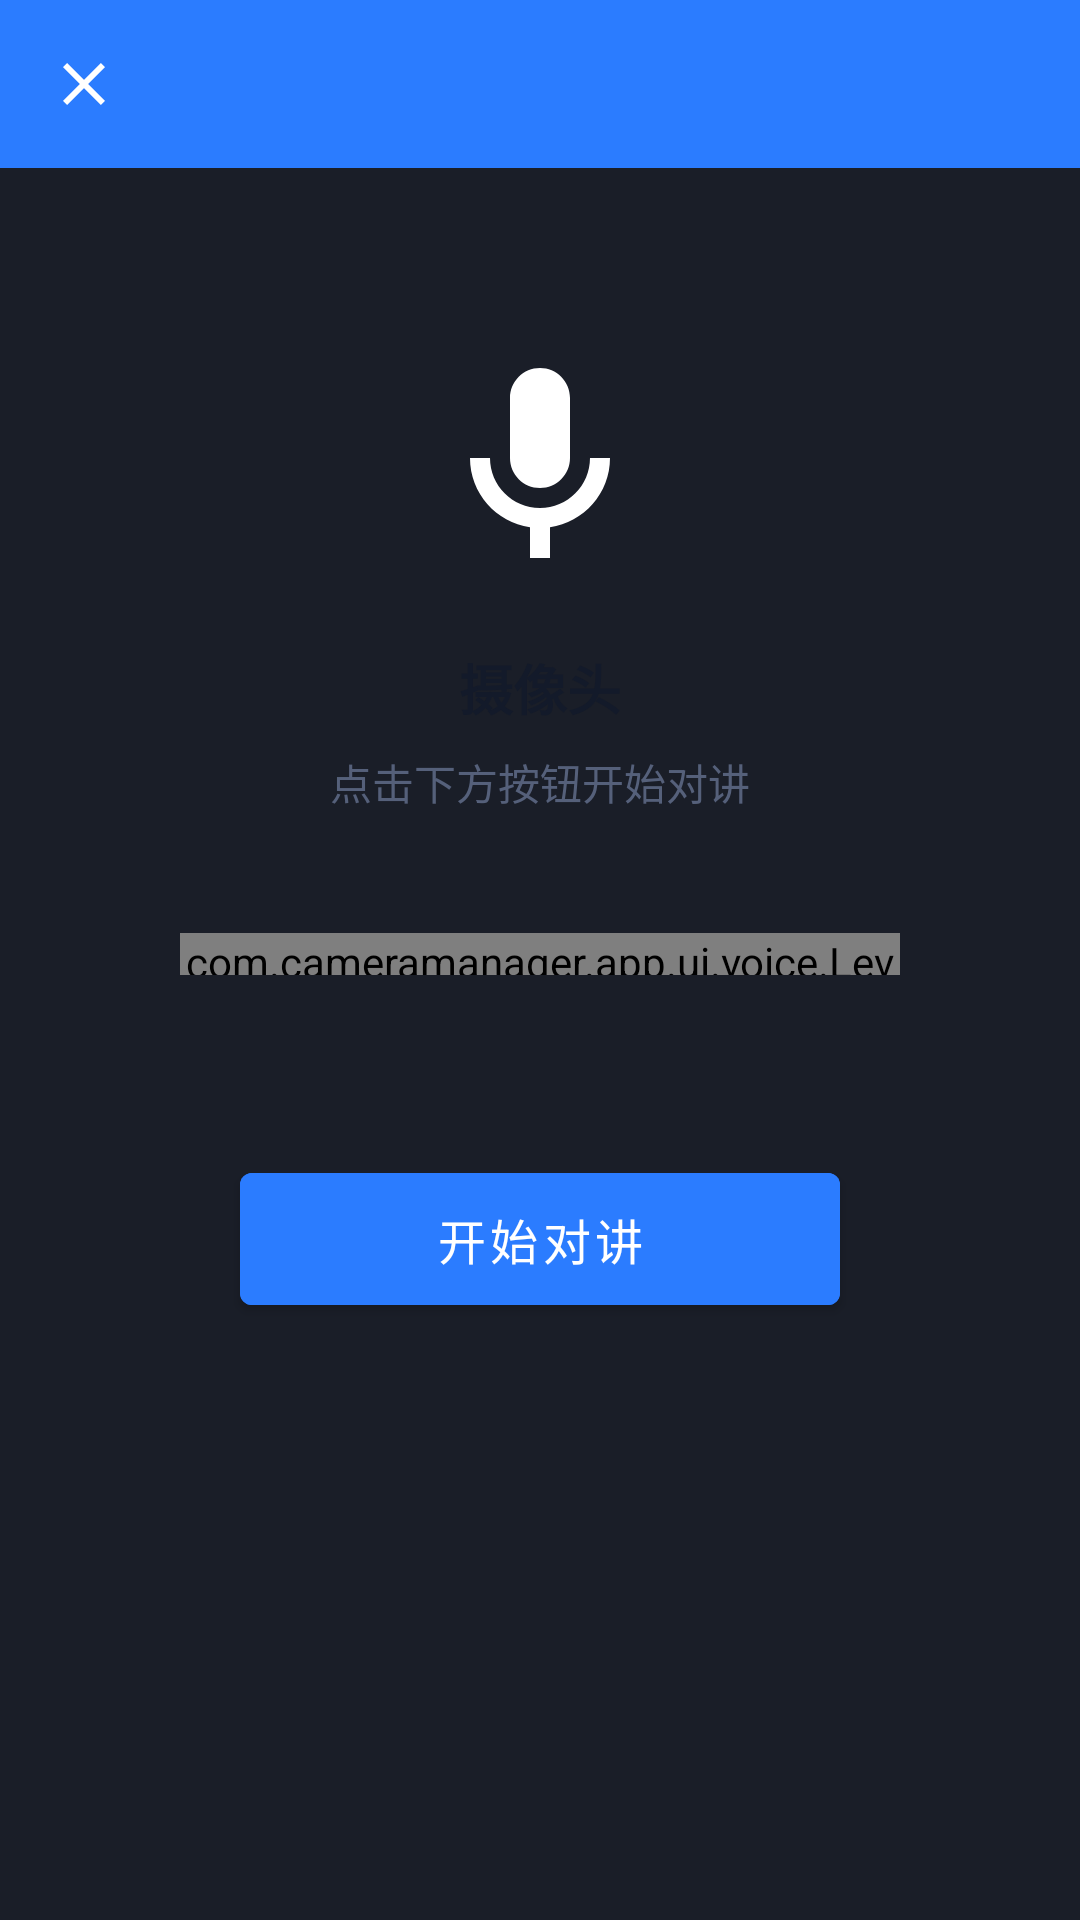

Write the Android layout XML for this screen, with the resource values it uses.
<!-- AndroidManifest.xml: application theme Theme.CameraManager -->
<!-- res/layout/activity_voice_intercom.xml -->
<?xml version="1.0" encoding="utf-8"?>
<LinearLayout xmlns:android="http://schemas.android.com/apk/res/android"
    xmlns:app="http://schemas.android.com/apk/res-auto"
    android:layout_width="match_parent" android:layout_height="match_parent"
    android:orientation="vertical" android:background="@color/bg_dark"
    android:gravity="center_horizontal">

    <com.google.android.material.appbar.MaterialToolbar android:id="@+id/toolbar"
        android:layout_width="match_parent" android:layout_height="?attr/actionBarSize"
        android:background="@color/brand_primary" app:titleTextColor="@color/white"
        app:navigationIcon="@drawable/ic_close"/>

    <View android:layout_width="80dp" android:layout_height="80dp"
        android:layout_marginTop="60dp"
        android:background="@drawable/ic_mic"/>

    <TextView android:id="@+id/deviceName"
        android:layout_width="wrap_content" android:layout_height="wrap_content"
        android:layout_marginTop="20dp" android:textColor="@color/text_primary"
        android:textSize="18sp" android:textStyle="bold" android:text="摄像头"/>

    <TextView android:id="@+id/statusText"
        android:layout_width="wrap_content" android:layout_height="wrap_content"
        android:layout_marginTop="8dp" android:textColor="@color/text_secondary"
        android:textSize="14sp" android:text="点击下方按钮开始对讲"/>

    <com.cameramanager.app.ui.voice.LevelMeter android:id="@+id/levelMeter"
        android:layout_width="240dp" android:layout_height="14dp"
        android:layout_marginTop="40dp"/>

    <Button android:id="@+id/btnToggle"
        android:layout_width="200dp" android:layout_height="56dp"
        android:layout_marginTop="60dp"
        android:backgroundTint="@color/brand_primary"
        android:textColor="@color/white" android:textSize="16sp"
        android:text="@string/start_intercom"/>
</LinearLayout>
<!-- resources referenced by this layout -->
<resources>
  <color name="bg_dark">#1A1E28</color>
  <color name="brand_primary">#2B7CFF</color>
  <color name="text_primary">#131A2A</color>
  <color name="text_secondary">#55607A</color>
  <color name="white">#FFFFFF</color>
  <!-- drawable ic_close (drawable) -->
  <vector xmlns:android="http://schemas.android.com/apk/res/android"
      android:width="24dp" android:height="24dp"
      android:viewportWidth="24" android:viewportHeight="24"
      android:tint="@color/white">
      <path android:fillColor="@android:color/white"
          android:pathData="M19,6.41L17.59,5 12,10.59 6.41,5 5,6.41 10.59,12 5,17.59 6.41,19 12,13.41 17.59,19 19,17.59 13.41,12z"/>
  </vector>
  <!-- drawable ic_mic (drawable) -->
  <vector xmlns:android="http://schemas.android.com/apk/res/android"
      android:width="24dp" android:height="24dp"
      android:viewportWidth="24" android:viewportHeight="24"
      android:tint="@color/white">
      <path android:fillColor="@android:color/white"
          android:pathData="M12,14c1.66,0 3,-1.34 3,-3V5c0,-1.66 -1.34,-3 -3,-3S9,3.34 9,5v6c0,1.66 1.34,3 3,3zM17,11c0,2.76 -2.24,5 -5,5s-5,-2.24 -5,-5H5c0,3.53 2.61,6.43 6,6.92V21h2v-3.08c3.39,-0.49 6,-3.39 6,-6.92z"/>
  </vector>
  <string name="start_intercom">开始对讲</string>
  <style name="Theme.CameraManager" parent="Theme.MaterialComponents.Light.NoActionBar">
          <item name="colorPrimary">@color/brand_primary</item>
          <item name="colorPrimaryVariant">@color/brand_primary_dark</item>
          <item name="colorOnPrimary">@color/white</item>
          <item name="colorSecondary">@color/brand_accent</item>
          <item name="colorOnSecondary">@color/white</item>
          <item name="colorSurface">@color/bg_card</item>
          <item name="colorOnSurface">@color/text_primary</item>
          <item name="colorError">@color/error_red</item>
          <item name="android:colorBackground">@color/bg_page</item>
          <item name="android:windowBackground">@color/bg_page</item>
          <item name="android:statusBarColor" tools:targetApi="l">@color/brand_primary</item>
          <item name="android:windowLightStatusBar" tools:targetApi="23">false</item>
          <item name="android:navigationBarColor" tools:targetApi="21">@color/white</item>
          <item name="android:windowLightNavigationBar" tools:targetApi="27">true</item>
          <item name="materialAlertDialogTheme">@style/AlertDialogLight</item>
      </style>
  <color name="brand_primary_dark">#1E64D6</color>
  <color name="brand_accent">#12C2A0</color>
  <color name="bg_card">#FFFFFF</color>
  <color name="error_red">#F5555B</color>
  <color name="bg_page">#F4F6FB</color>
  <style name="AlertDialogLight" parent="ThemeOverlay.MaterialComponents.MaterialAlertDialog">
          <item name="android:background">@color/bg_card</item>
          <item name="android:textColorPrimary">@color/text_primary</item>
          <item name="colorSurface">@color/bg_card</item>
      </style>
</resources>
